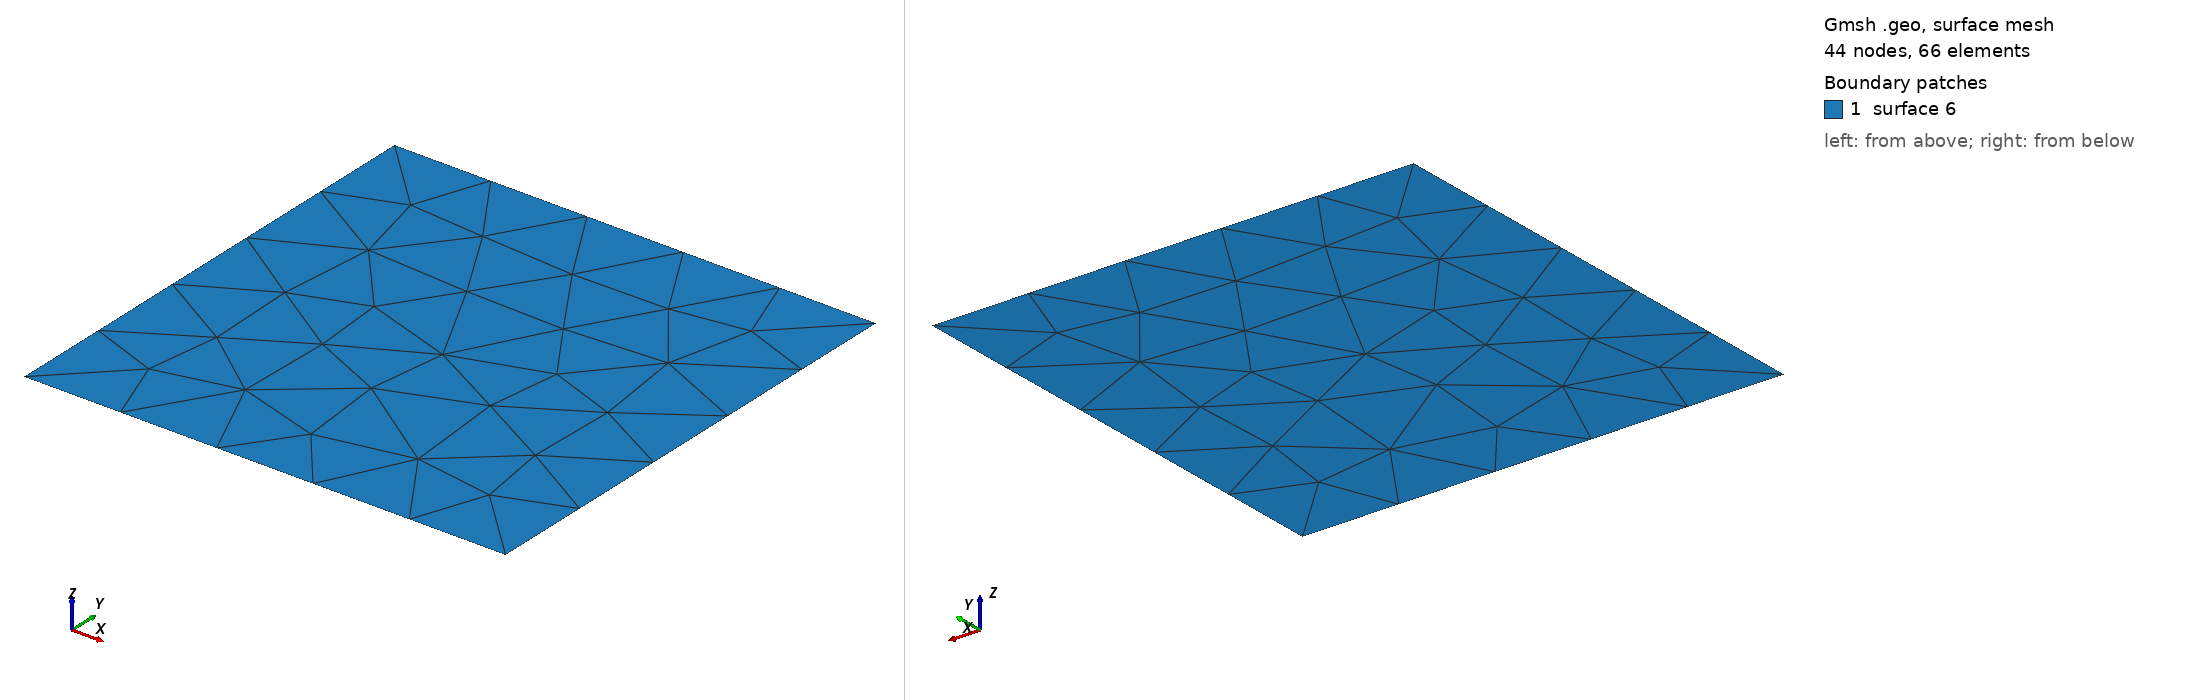

Gmsh geometry script, surface-meshed: 44 nodes, 66 surface elements. Boundary patches (legend numbers): 1 surface 6. Left view from above one corner, right view from below the opposite corner. The script declares no physical surfaces, so the legend lists its geometric surfaces. The drawing asked Gmsh for element sizes between 1% and 20% of the model's largest extent; the script's own settings can give other sizes.

=== square_plate.geo (drawn) ===
// a flat square plate

width = 10e-3;
height = 10e-3;
metal_thickness = 0;

lc_plate = 5e-3;

plate_p = newp-1;

// Define the SRR
// define all points on the face
Point(plate_p+1) = {-0.5*width, -0.5*height, 0, lc_plate};
Point(plate_p+2) = { 0.5*width, -0.5*height, 0, lc_plate};
Point(plate_p+3) = { 0.5*width,  0.5*height, 0, lc_plate};
Point(plate_p+4) = {-0.5*width,  0.5*height, 0, lc_plate};

plate_l = newl-1;

// then the lines making the face
Line(plate_l+1) = {plate_p+1, plate_p+2};
Line(plate_l+2) = {plate_p+2, plate_p+3};
Line(plate_l+3) = {plate_p+3, plate_p+4};
Line(plate_l+4) = {plate_p+4, plate_p+1};

Line Loop(plate_l+5) = {plate_l+1, plate_l+2, plate_l+3, plate_l+4}; 

plate_s = news;

Plane Surface(plate_s) = {plate_l+5};
